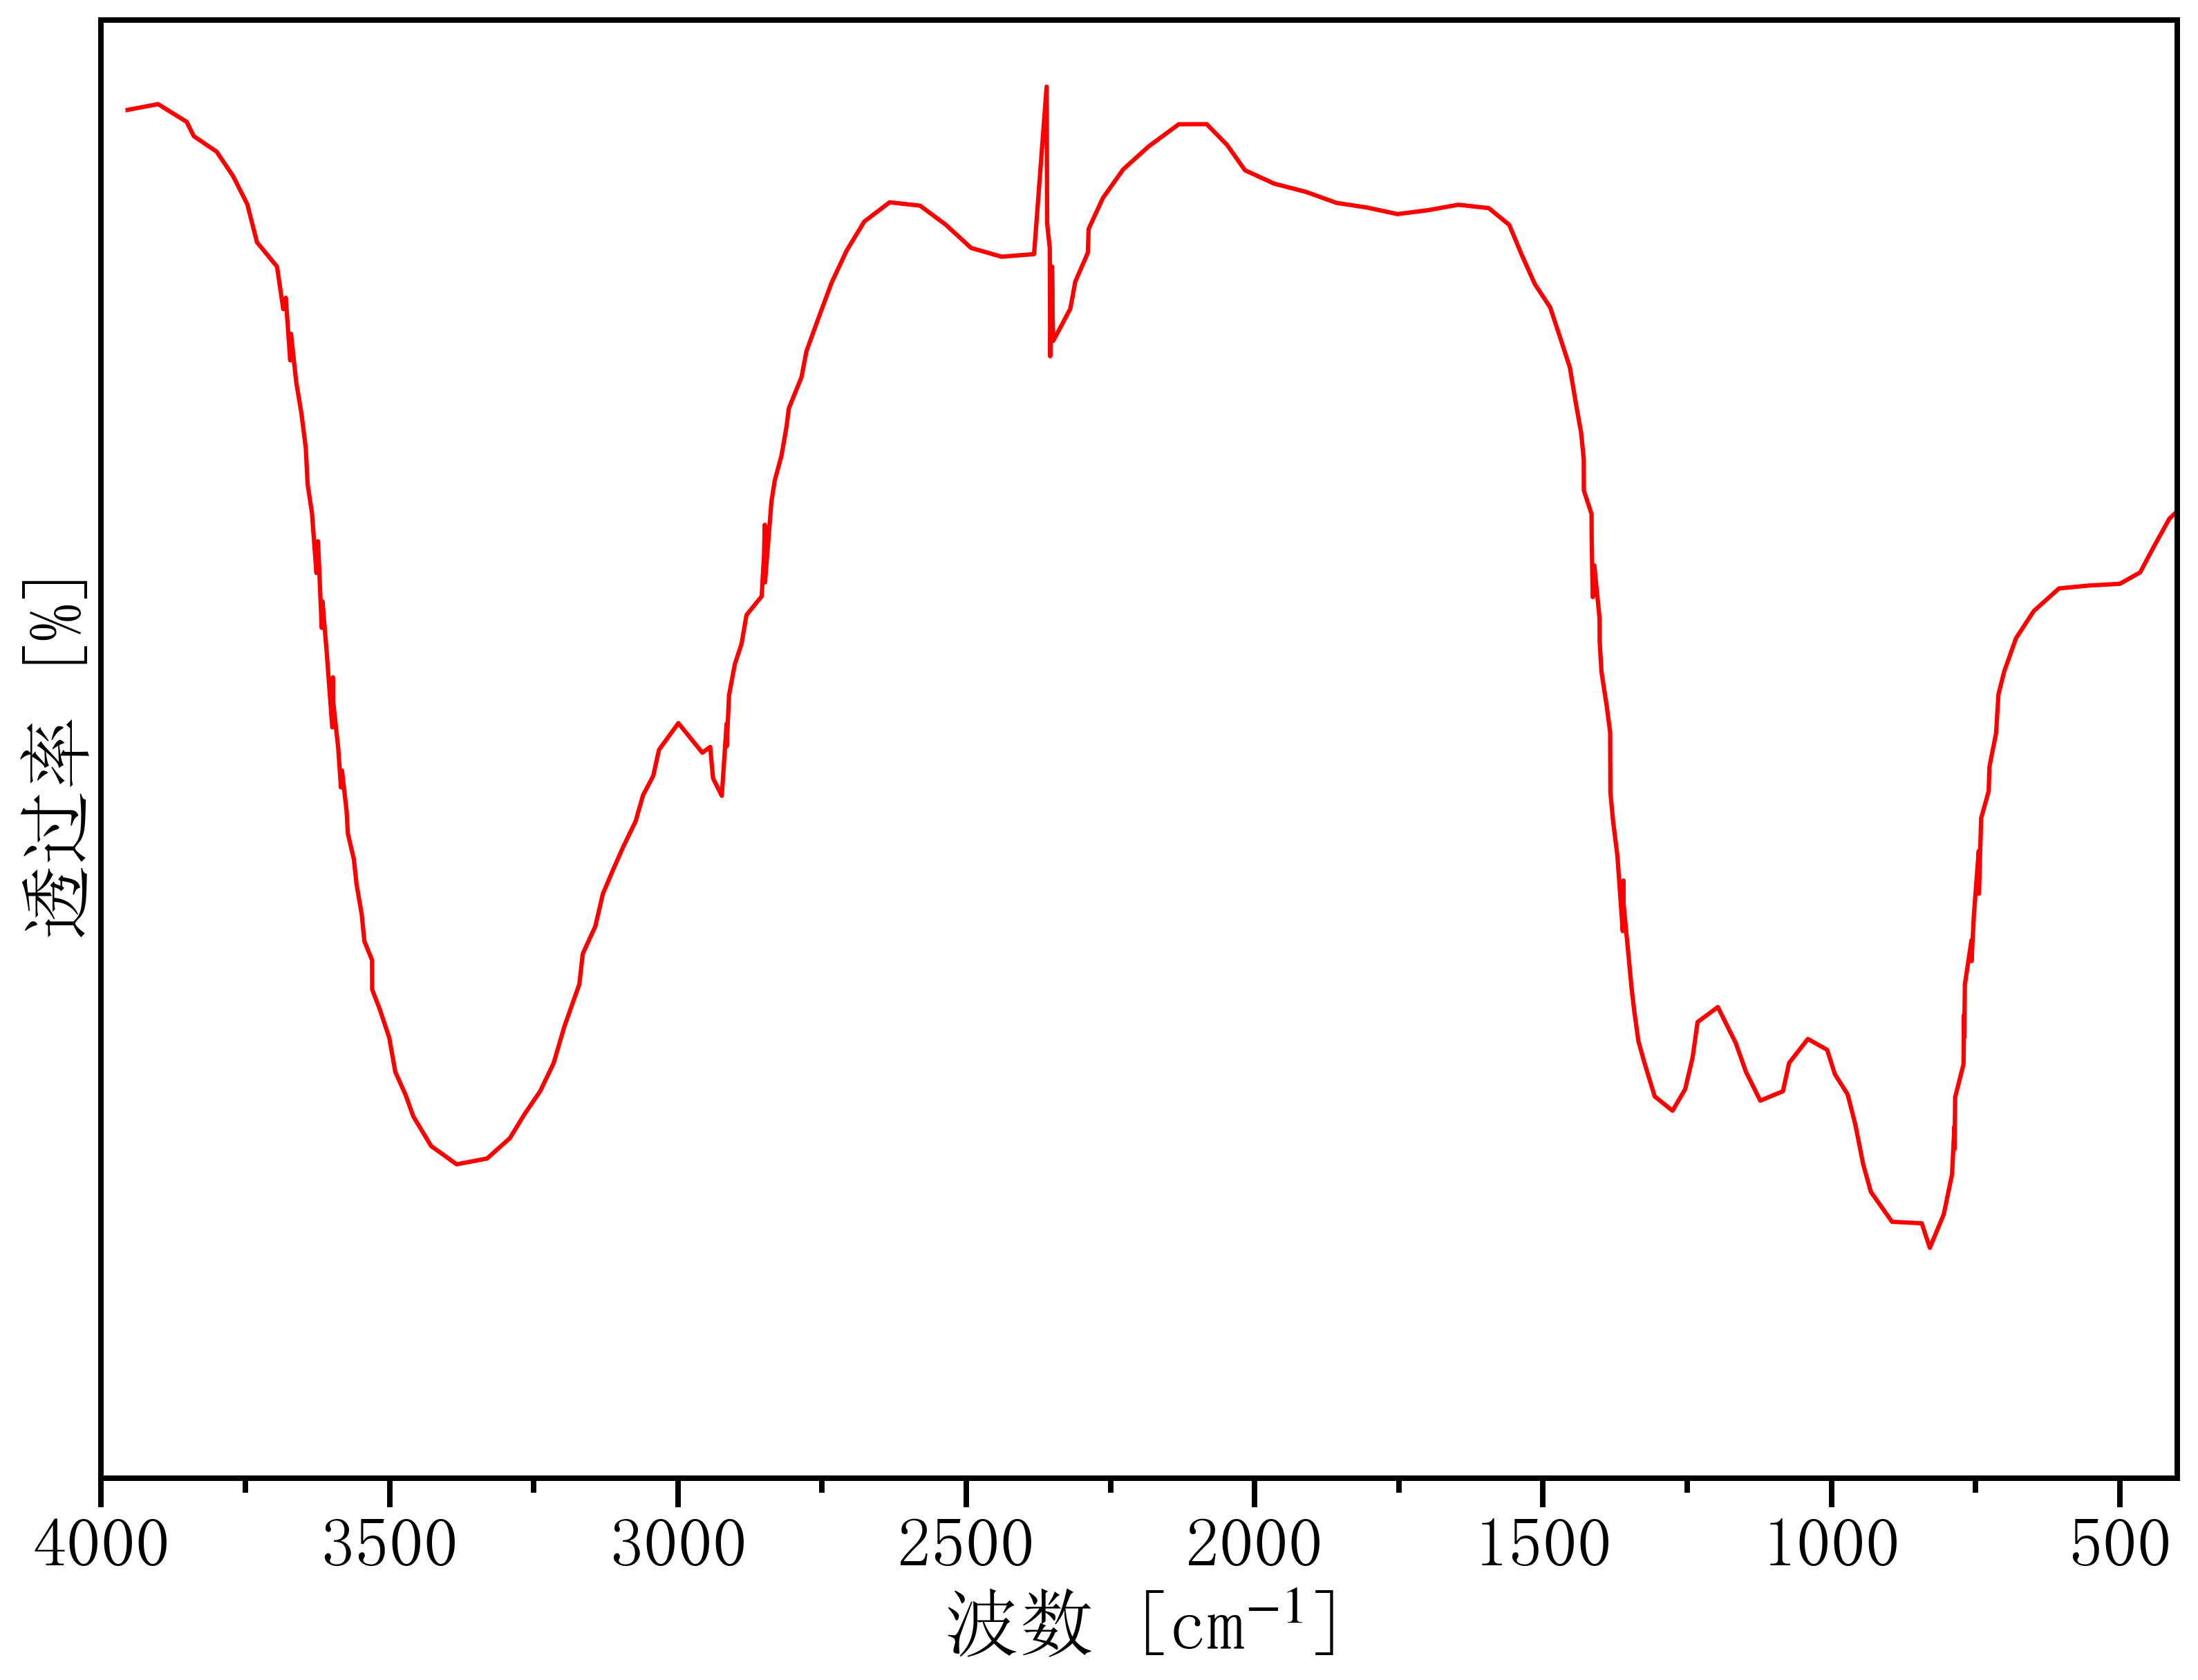

Values plotted in this chart, from the file beside it:
3977.3717046575284, 99.57735397435755
3954, 100.4
3901, 100.8
3852, 99.5
3839, 98.42
3800, 97.24
3771, 95.4
3747, 93.26
3730, 90.38
3695, 88.54
3684, 85.32
3680, 86.18
3672, 81.43
3671, 83.45
3662, 79.78
3653, 77.41
3645, 74.77
3642, 72.04
3634, 69.86
3627, 65.33
3624, 67.73
3618, 61.17
3616, 63.17
3609, 59.14
3599, 53.63
3598, 57.42
3598, 55.69
3589, 52.02
3584, 49.08
3582, 50.35
3574, 47.29
3572, 45.58
3562, 43.61
3557, 41.74
3548, 39.44
3544, 37.43
3530, 35.99
3530, 33.76
3517, 32.25
3500, 30.1
3490, 27.51
3472, 25.79
3459, 24.16
3428, 21.91
3384, 20.52
3331, 20.96
3291, 22.5
3265, 24.37
3239, 26.05
3216, 28.17
3197, 30.93
3171, 34.17
3165, 36.47
3143, 38.56
3130, 41.01
3113, 42.81
3095, 44.54
3073, 46.5
3060, 48.5
3043, 49.94
3033, 51.93
... 284 more rows
